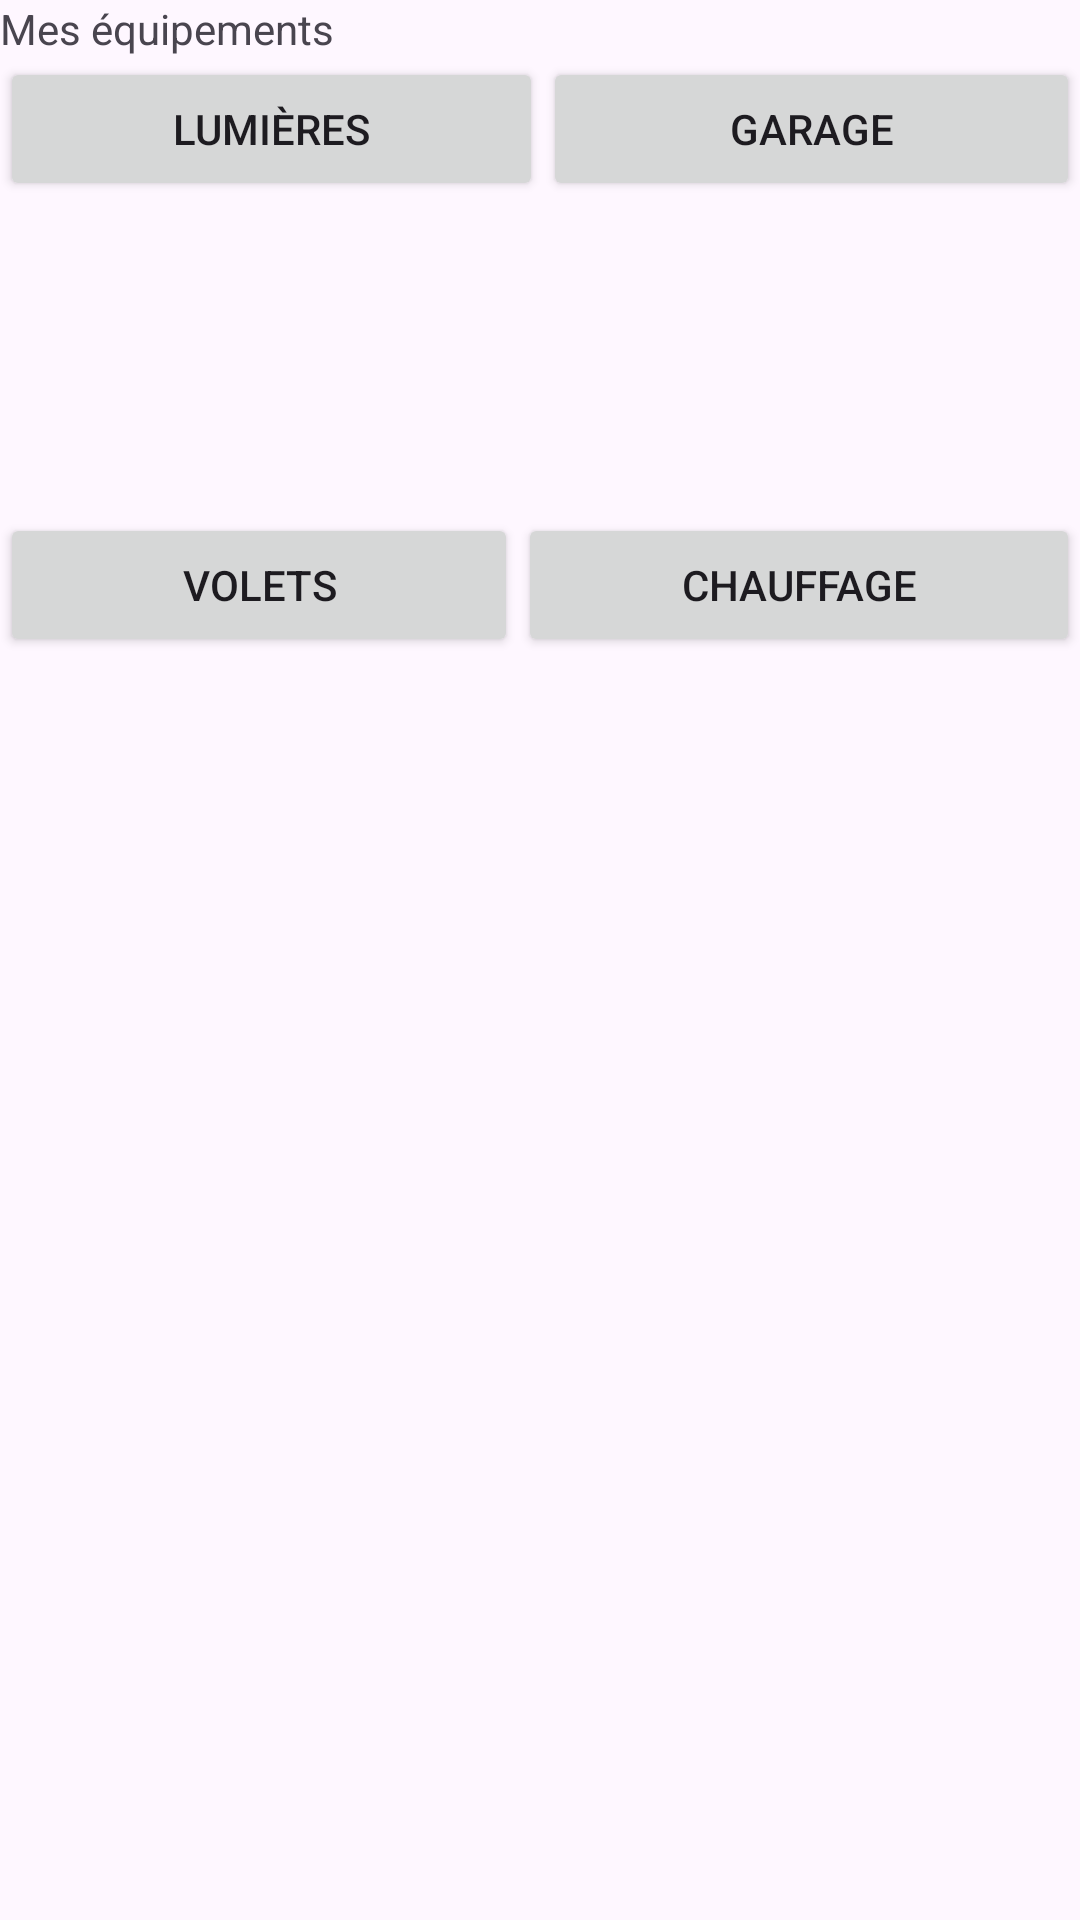

Layout XML and referenced resources for this Android screen:
<!-- AndroidManifest.xml: application theme Theme.Polyhome -->
<!-- res/layout/activity_manage.xml -->
<?xml version="1.0" encoding="utf-8"?>
<androidx.constraintlayout.widget.ConstraintLayout xmlns:android="http://schemas.android.com/apk/res/android"
    xmlns:app="http://schemas.android.com/apk/res-auto"
    xmlns:tools="http://schemas.android.com/tools"
    android:id="@+id/manage"
    android:layout_width="match_parent"
    android:layout_height="match_parent"
    tools:context=".ManageActivity">

    <LinearLayout
        android:layout_width="match_parent"
        android:layout_height="match_parent"
        android:orientation="vertical">

        <TextView
            android:id="@+id/textView6"
            android:layout_width="match_parent"
            android:layout_height="wrap_content"
            android:text="Mes équipements" />

        <LinearLayout
            android:layout_width="match_parent"
            android:layout_height="152dp"
            android:orientation="horizontal">

            <Button
                android:id="@+id/button_lights"
                android:layout_width="wrap_content"
                android:layout_height="wrap_content"
                android:layout_weight="1"
                android:text="Lumières" />

            <Button
                android:id="@+id/button_garages"
                android:layout_width="wrap_content"
                android:layout_height="wrap_content"
                android:layout_weight="1"
                android:text="Garage" />
        </LinearLayout>

        <LinearLayout
            android:layout_width="match_parent"
            android:layout_height="match_parent"
            android:orientation="horizontal">

            <Button
                android:id="@+id/button_volets"
                android:layout_width="wrap_content"
                android:layout_height="wrap_content"
                android:layout_weight="1"
                android:text="volets" />

            <Button
                android:id="@+id/button_heaters"
                android:layout_width="wrap_content"
                android:layout_height="wrap_content"
                android:layout_weight="1"
                android:text="chauffage" />

        </LinearLayout>

    </LinearLayout>
</androidx.constraintlayout.widget.ConstraintLayout>
<!-- resources referenced by this layout -->
<resources>
  <style name="Theme.Polyhome" parent="Base.Theme.Polyhome" />
  <style name="Base.Theme.Polyhome" parent="Theme.Material3.DayNight.NoActionBar">
          
          
      </style>
</resources>
